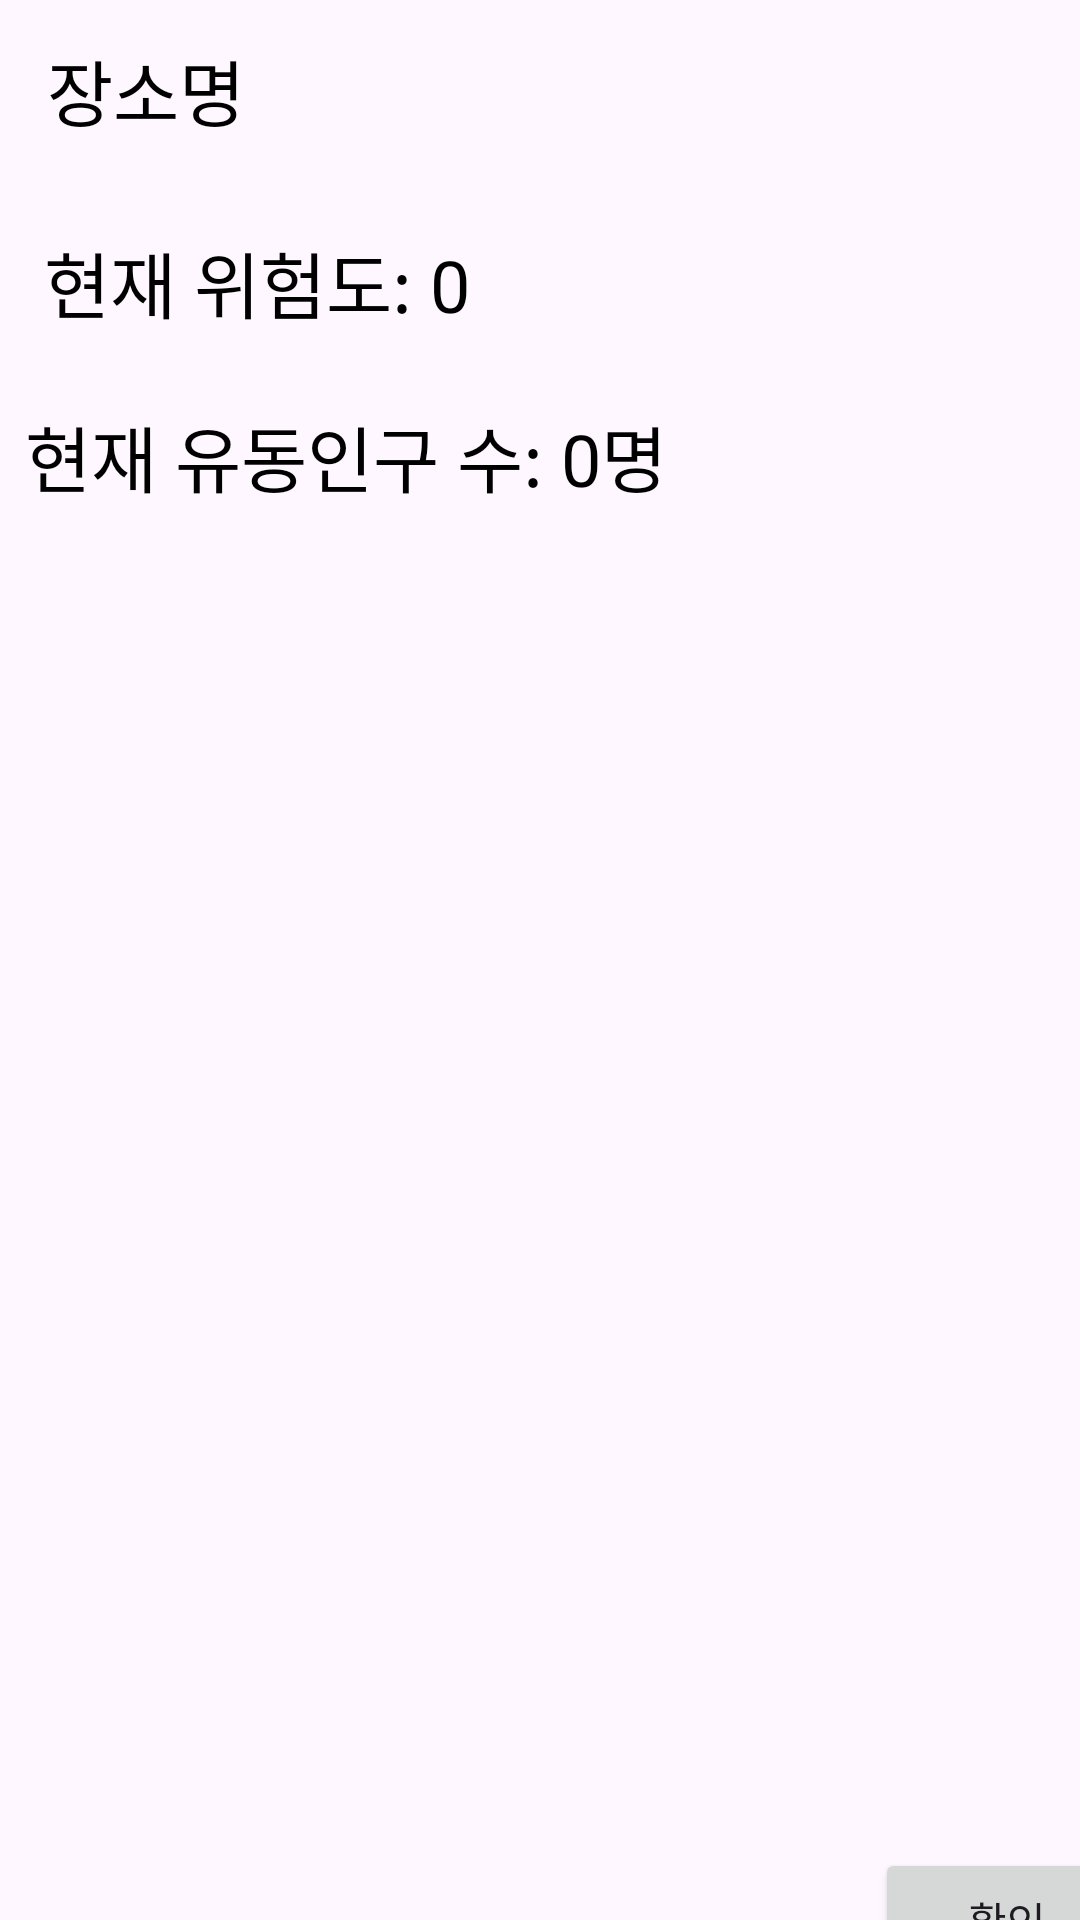

This screen was rendered from an Android layout file. Write that file and the resources it references.
<!-- AndroidManifest.xml: application theme Theme.NaverMapRenderer -->
<!-- res/layout/activity_info.xml -->
<?xml version="1.0" encoding="utf-8"?>
<androidx.constraintlayout.widget.ConstraintLayout
        xmlns:android="http://schemas.android.com/apk/res/android"
        xmlns:app="http://schemas.android.com/apk/res-auto"
        xmlns:tools="http://schemas.android.com/tools"
        android:layout_width="match_parent"
        android:layout_height="match_parent">

    <EditText
            android:id="@+id/editText"
            android:layout_width="200dp"
            android:layout_height="wrap_content"
            app:layout_constraintEnd_toEndOf="parent"
            app:layout_constraintStart_toStartOf="parent"
            app:layout_constraintTop_toTopOf="parent" android:layout_marginBottom="8dp"
            app:layout_constraintBottom_toTopOf="@+id/PlaceName" android:contextClickable="true"
            android:clickable="false" android:textColor="#000000" app:layout_constraintHorizontal_bias="0.497"/>
    <TextView
            android:text="장소명"
            android:layout_width="329dp"
            android:layout_height="48dp" android:id="@+id/PlaceName"
            android:layout_marginTop="16dp"
            app:layout_constraintTop_toBottomOf="@+id/editText" app:layout_constraintStart_toStartOf="parent"
            app:layout_constraintEnd_toEndOf="parent"
            android:textColor="#000000" android:textSize="24sp" android:layout_marginBottom="8dp"
            app:layout_constraintBottom_toTopOf="@+id/text_1"/>
    <TextView
            android:text="현재 위험도: 0"
            android:layout_width="332dp"
            android:layout_height="42dp" android:id="@+id/text_1"
            app:layout_constraintStart_toStartOf="parent" app:layout_constraintEnd_toEndOf="parent"
            app:layout_constraintHorizontal_bias="0.518" android:layout_marginTop="8dp"
            app:layout_constraintTop_toBottomOf="@+id/PlaceName" android:textColor="#000000" android:textSize="24sp"
            android:layout_marginBottom="8dp" app:layout_constraintBottom_toTopOf="@+id/text_2"/>
    <TextView
            android:text="현재 유동인구 수: 0명"
            android:layout_width="347dp"
            android:layout_height="46dp" android:id="@+id/text_2"
            app:layout_constraintStart_toStartOf="parent" app:layout_constraintEnd_toEndOf="parent"
            android:layout_marginTop="8dp" app:layout_constraintTop_toBottomOf="@+id/text_1"
            android:textColor="#000000" android:textSize="24sp" app:layout_constraintHorizontal_bias="0.64"
            android:layout_marginBottom="45dp" app:layout_constraintBottom_toTopOf="@+id/predictList"/>
    <ListView
            android:id="@+id/predictList"
            android:layout_width="418dp"
            android:layout_height="403dp" android:layout_marginTop="10dp"
            app:layout_constraintTop_toBottomOf="@+id/text_2" app:layout_constraintStart_toStartOf="parent"
            android:layout_marginStart="43dp" app:layout_constraintBottom_toBottomOf="parent"
            android:layout_marginBottom="55dp" android:layout_marginEnd="43dp"
            app:layout_constraintEnd_toEndOf="parent" app:layout_constraintHorizontal_bias="0.505"
            app:layout_constraintVertical_bias="1.0"/>
    <Button
            android:text="확인"
            android:layout_width="wrap_content"
            android:layout_height="wrap_content" android:id="@+id/endBtn"
            android:layout_marginTop="4dp"
            app:layout_constraintTop_toBottomOf="@+id/predictList" app:layout_constraintStart_toStartOf="parent"
            android:layout_marginStart="317dp" app:layout_constraintBottom_toBottomOf="parent"
            android:layout_marginBottom="2dp" android:layout_marginEnd="6dp" app:layout_constraintEnd_toEndOf="parent"/>


</androidx.constraintlayout.widget.ConstraintLayout>
<!-- resources referenced by this layout -->
<resources>
  <style name="Theme.NaverMapRenderer" parent="Base.Theme.NaverMapRenderer" />
  <style name="Base.Theme.NaverMapRenderer" parent="Theme.Material3.DayNight.NoActionBar">
          
          
      </style>
</resources>
